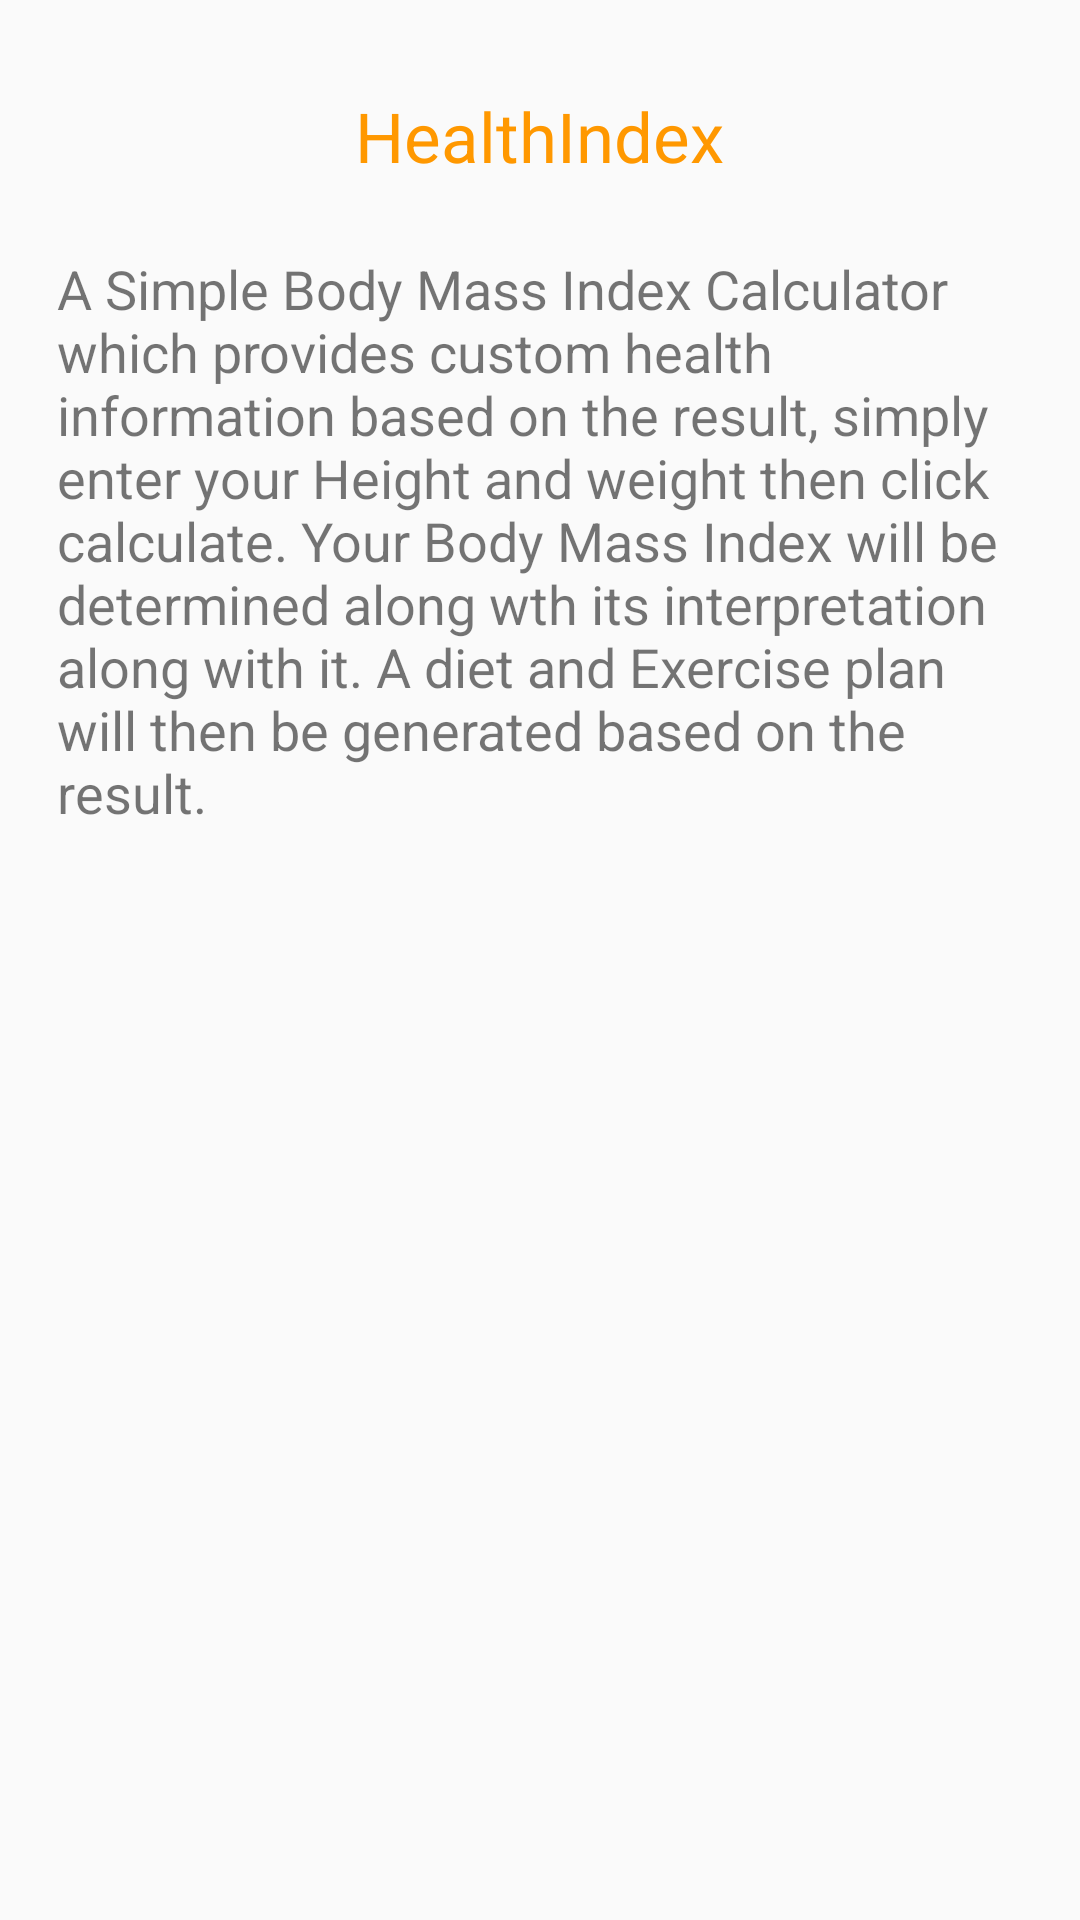

This screen was rendered from an Android layout file. Write that file and the resources it references.
<!-- AndroidManifest.xml: application theme AppTheme -->
<!-- res/layout/activity_about.xml -->
<?xml version="1.0" encoding="utf-8"?>

<RelativeLayout
        xmlns:android="http://schemas.android.com/apk/res/android"
        xmlns:tools="http://schemas.android.com/tools"
        xmlns:app="http://schemas.android.com/apk/res-auto"
        android:layout_width="match_parent"
        android:layout_height="match_parent"
        tools:context=".About">


    <TextView android:layout_width="wrap_content"
              android:layout_height="wrap_content"
              android:id="@+id/aboutPage"
              android:text="@string/aboutPageTextHeading" tools:layout_editor_absoluteY="40dp"
              tools:layout_editor_absoluteX="126dp"
              android:layout_alignParentTop="true" android:layout_marginTop="30dp"
              android:textSize="23sp"

              android:textColor="@color/colorPrimary"
              android:layout_centerHorizontal="true"/>

    <TextView android:layout_width="322dp"
              android:layout_height="281dp"
              android:text="@string/a_simple_body_mass_index_calculator_which_provides_custom_health_information_based_on_the_result_simpl"
              android:textSize="18sp" android:layout_alignParentTop="true"
              android:layout_marginTop="84dp"
              android:layout_centerHorizontal="true"/>


</RelativeLayout>
<!-- resources referenced by this layout -->
<resources>
  <color name="colorPrimary">#ff9800</color>
  <string name="a_simple_body_mass_index_calculator_which_provides_custom_health_information_based_on_the_result_simpl">
          A Simple Body Mass Index Calculator which provides custom health information based on the result, simply enter your
  
          Height and weight
          then click calculate. Your Body Mass Index will be determined along wth its interpretation along with it. A diet and Exercise plan will
          then be generated based on the result.
      </string>
  <string name="aboutPageTextHeading">HealthIndex</string>
  <style name="AppTheme" parent="Theme.AppCompat.Light.DarkActionBar">
          
          <item name="colorPrimary">@color/colorPrimary</item>
          <item name="colorPrimaryDark">@color/colorPrimaryDark</item>
          <item name="colorAccent">@color/colorAccent</item>
      </style>
  <color name="colorPrimaryDark">#ff6f00</color>
  <color name="colorAccent">#ff9100</color>
</resources>
